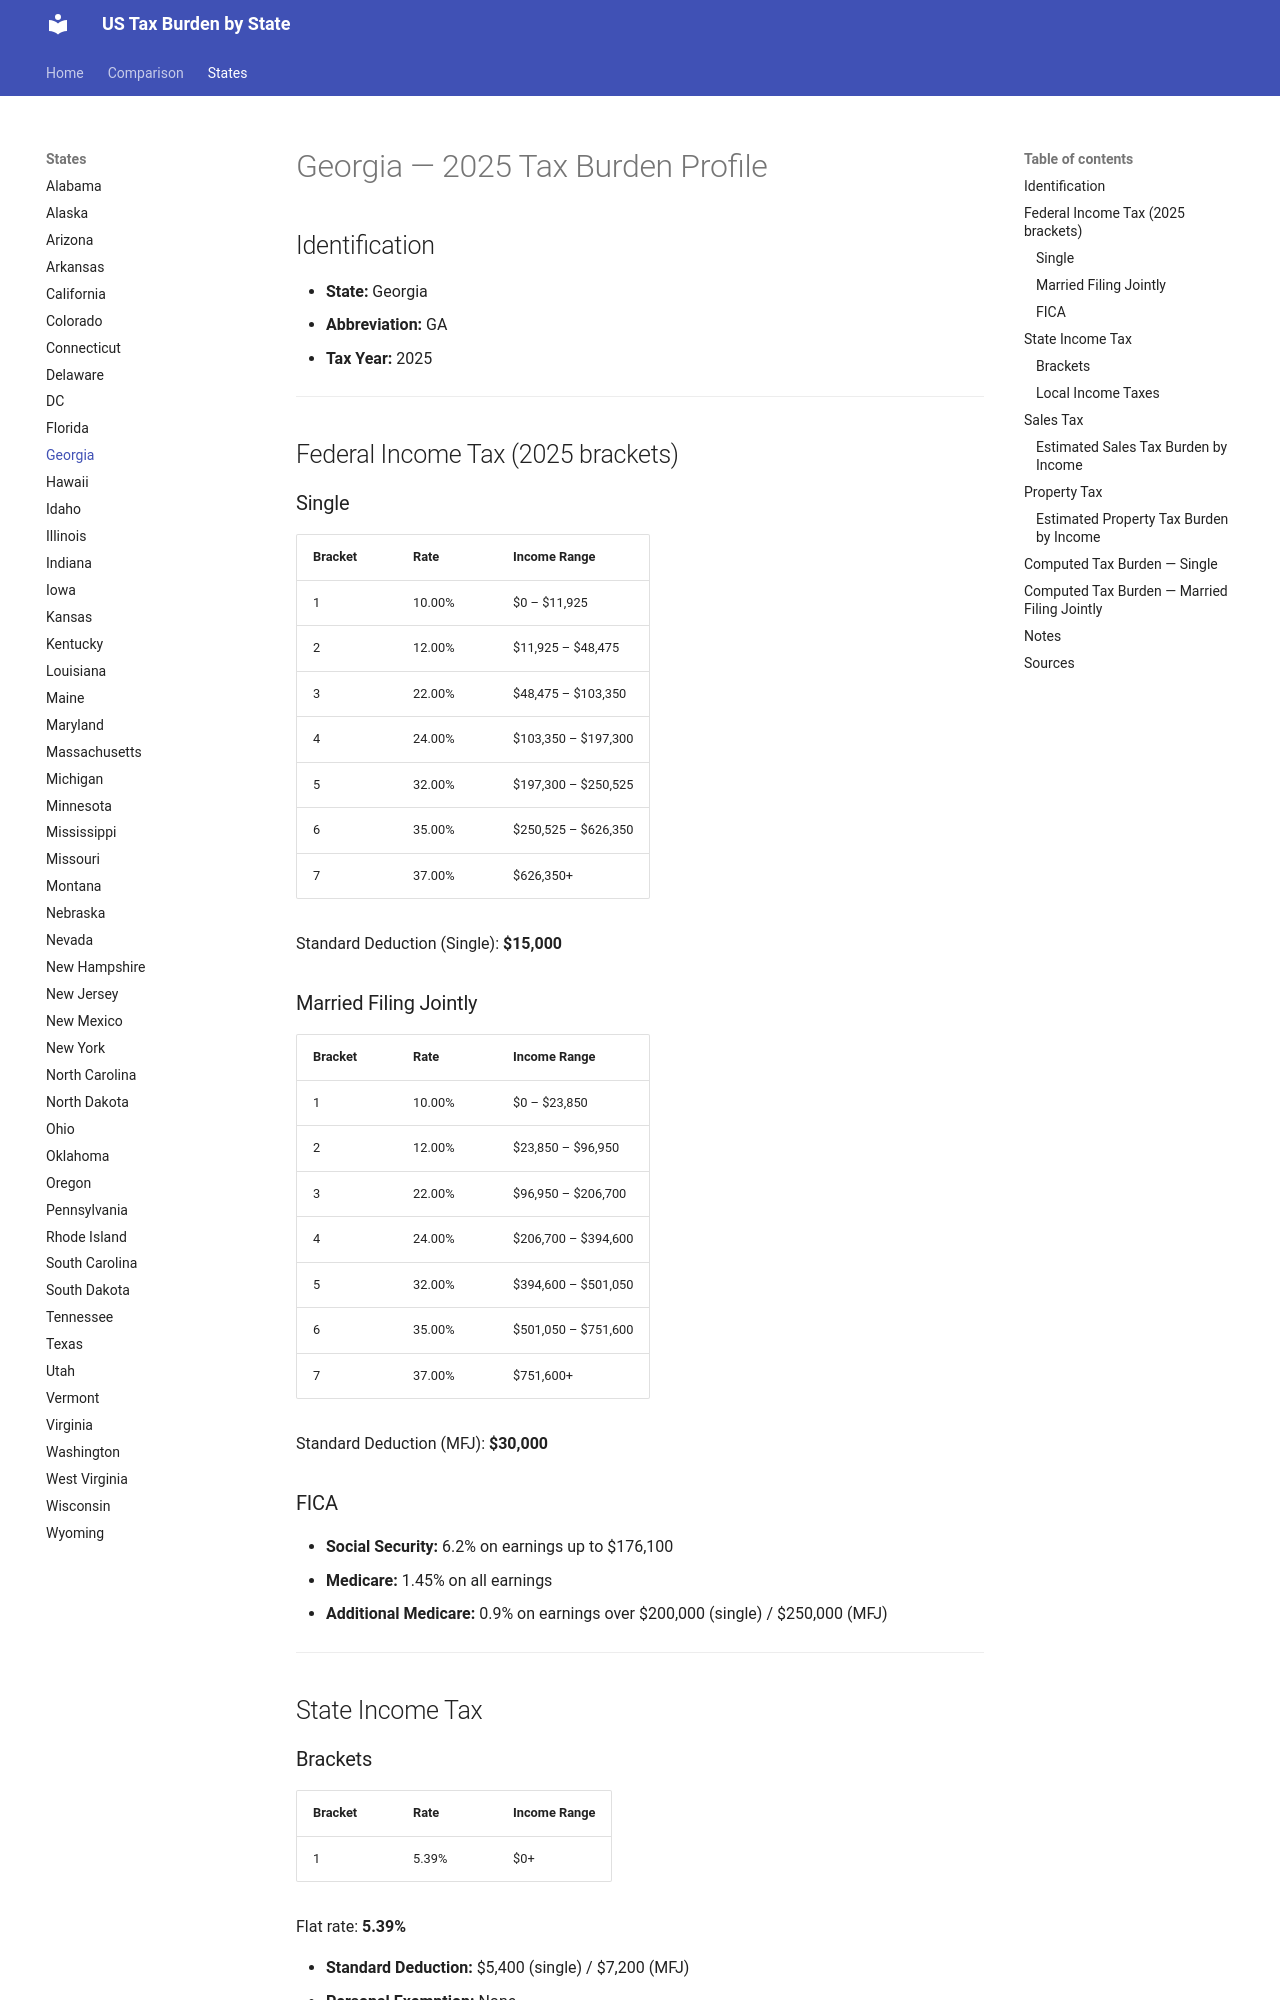

repository: jcmcneal/tax-burden-us · page: states/Georgia/index.html · generator: mkdocs

# Georgia — 2025 Tax Burden Profile

## Identification
- **State:** Georgia
- **Abbreviation:** GA
- **Tax Year:** 2025

---

## Federal Income Tax (2025 brackets)

### Single
| Bracket | Rate | Income Range |
|---------|------|-------------|
| 1 | 10.00% | $0 – $11,925 |
| 2 | 12.00% | $11,925 – $48,475 |
| 3 | 22.00% | $48,475 – $103,350 |
| 4 | 24.00% | $103,350 – $197,300 |
| 5 | 32.00% | $197,300 – $250,525 |
| 6 | 35.00% | $250,525 – $626,350 |
| 7 | 37.00% | $626,350+ |

Standard Deduction (Single): **$15,000**

### Married Filing Jointly
| Bracket | Rate | Income Range |
|---------|------|-------------|
| 1 | 10.00% | $0 – $23,850 |
| 2 | 12.00% | $23,850 – $96,950 |
| 3 | 22.00% | $96,950 – $206,700 |
| 4 | 24.00% | $206,700 – $394,600 |
| 5 | 32.00% | $394,600 – $501,050 |
| 6 | 35.00% | $501,050 – $751,600 |
| 7 | 37.00% | $751,600+ |

Standard Deduction (MFJ): **$30,000**

### FICA
- **Social Security:** 6.2% on earnings up to $176,100
- **Medicare:** 1.45% on all earnings
- **Additional Medicare:** 0.9% on earnings over $200,000 (single) / $250,000 (MFJ)

---

## State Income Tax

### Brackets

| Bracket | Rate | Income Range |
|---------|------|-------------|
| 1 | 5.39% | $0+ |

Flat rate: **5.39%**

- **Standard Deduction:** $5,400 (single) / $7,200 (MFJ)
- **Personal Exemption:** None

### Local Income Taxes
No local income taxes.

---

## Sales Tax
- **State rate:** 4.00%
- **Average local add-on:** 3.30%
- **Combined average:** 7.30%
- **Food taxable:** No

### Estimated Sales Tax Burden by Income
Based on consumption patterns (lower income = higher % of income spent on taxable goods):

| Gross Income | Est. Taxable Consumption | Sales Tax Burden | Effective Rate |
|-------------|------------------------|-----------------|---------------|
| $25,000 | $18,750 | $1,369 | 5.48% |
| $50,000 | $32,500 | $2,373 | 4.75% |
| $75,000 | $42,750 | $3,121 | 4.16% |
| $100,000 | $50,000 | $3,650 | 3.65% |
| $150,000 | $60,000 | $4,380 | 2.92% |
| $250,000 | $75,000 | $5,475 | 2.19% |
| $500,000 | $100,000 | $7,300 | 1.46% |
| $1,000,000 | $150,000 | $10,950 | 1.09% |

*Methodology: Taxable consumption estimated as % of income declining with income, reflecting marginal propensity to consume.*

---

## Property Tax
- **Effective rate:** 0.81% of home value
